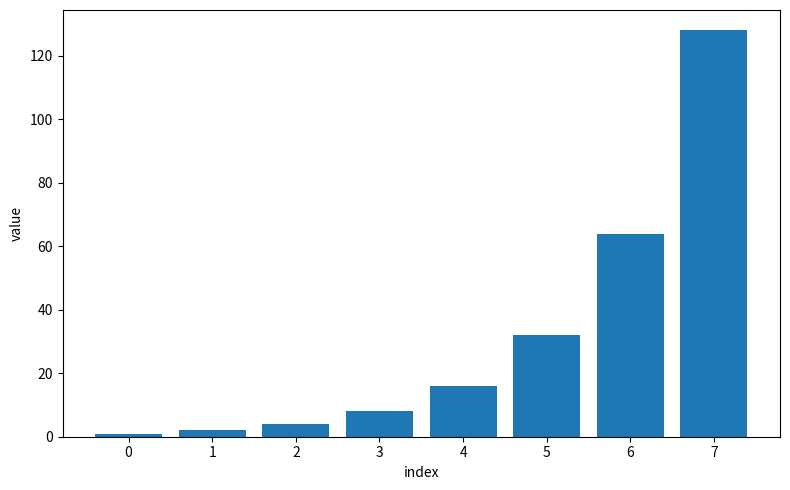

The script that saved this image:
import matplotlib.pyplot as plt

values = [1, 2, 4, 8, 16, 32, 64, 128]
fig, ax = plt.subplots(figsize=(8, 5))
ax.bar(range(len(values)), values)
ax.set_xlabel("index")
ax.set_ylabel("value")
fig.tight_layout()
plt.show()
